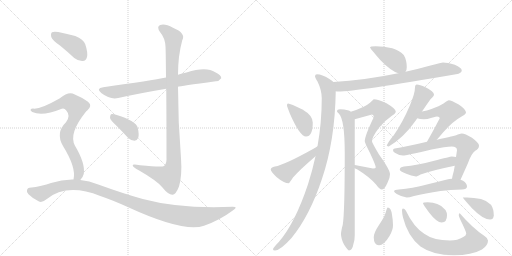
t = 0.00 s
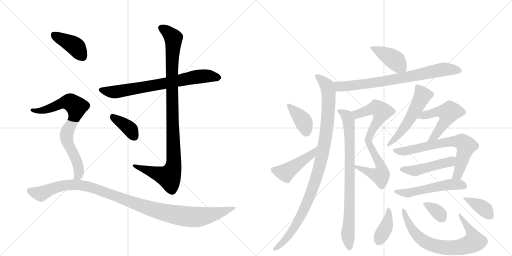
t = 3.32 s
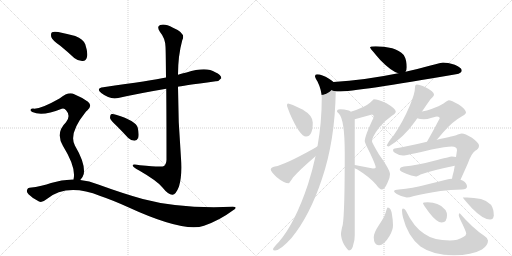
t = 6.63 s
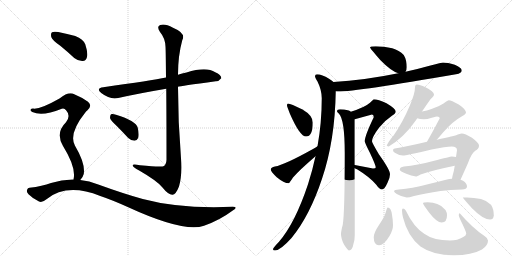
t = 9.95 s
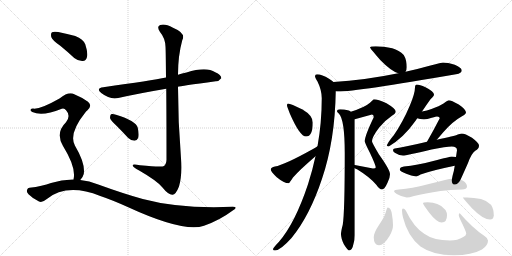
t = 13.27 s
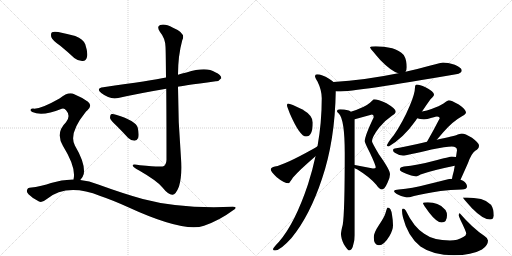
t = 16.58 s

The animated SVG that drew these frames (rendered in a browser with its animation timeline set to each time). Animation: 22 CSS @keyframes rules; one cycle of 16.58 s.

<svg version="1.1" viewBox="0 0 2048 1024" xmlns="http://www.w3.org/2000/svg">
  <g stroke="lightgray" stroke-dasharray="1,1" stroke-width="1" transform="scale(4, 4)">
    <line x1="0" y1="0" x2="256" y2="256"></line>
    <line x1="256" y1="0" x2="0" y2="256"></line>
    <line x1="128" y1="0" x2="128" y2="256"></line>
    <line x1="0" y1="128" x2="256" y2="128"></line>
    <line x1="256" y1="0" x2="512" y2="256"></line>
    <line x1="512" y1="0" x2="256" y2="256"></line>
    <line x1="384" y1="0" x2="384" y2="256"></line>
    <line x1="256" y1="128" x2="512" y2="128"></line>
  </g>
<g transform="scale(1, -1) translate(0, -850)">
   <style type="text/css">
    @keyframes keyframes0 {
      from {
       stroke: black;
       stroke-dashoffset: 730;
       stroke-width: 128;
       }
       70% {
       animation-timing-function: step-end;
       stroke: black;
       stroke-dashoffset: 0;
       stroke-width: 128;
       }
       to {
       stroke: black;
       stroke-width: 1024;
       }
       }
       #make-me-a-hanzi-animation-0 {
         animation: keyframes0 0.844076s both;
         animation-delay: 0.000000s;
         animation-timing-function: linear;
       }
    @keyframes keyframes1 {
      from {
       stroke: black;
       stroke-dashoffset: 1023;
       stroke-width: 128;
       }
       77% {
       animation-timing-function: step-end;
       stroke: black;
       stroke-dashoffset: 0;
       stroke-width: 128;
       }
       to {
       stroke: black;
       stroke-width: 1024;
       }
       }
       #make-me-a-hanzi-animation-1 {
         animation: keyframes1 1.082520s both;
         animation-delay: 0.844076s;
         animation-timing-function: linear;
       }
    @keyframes keyframes2 {
      from {
       stroke: black;
       stroke-dashoffset: 378;
       stroke-width: 128;
       }
       55% {
       animation-timing-function: step-end;
       stroke: black;
       stroke-dashoffset: 0;
       stroke-width: 128;
       }
       to {
       stroke: black;
       stroke-width: 1024;
       }
       }
       #make-me-a-hanzi-animation-2 {
         animation: keyframes2 0.557617s both;
         animation-delay: 1.926595s;
         animation-timing-function: linear;
       }
    @keyframes keyframes3 {
      from {
       stroke: black;
       stroke-dashoffset: 404;
       stroke-width: 128;
       }
       57% {
       animation-timing-function: step-end;
       stroke: black;
       stroke-dashoffset: 0;
       stroke-width: 128;
       }
       to {
       stroke: black;
       stroke-width: 1024;
       }
       }
       #make-me-a-hanzi-animation-3 {
         animation: keyframes3 0.578776s both;
         animation-delay: 2.484212s;
         animation-timing-function: linear;
       }
    @keyframes keyframes4 {
      from {
       stroke: black;
       stroke-dashoffset: 754;
       stroke-width: 128;
       }
       71% {
       animation-timing-function: step-end;
       stroke: black;
       stroke-dashoffset: 0;
       stroke-width: 128;
       }
       to {
       stroke: black;
       stroke-width: 1024;
       }
       }
       #make-me-a-hanzi-animation-4 {
         animation: keyframes4 0.863607s both;
         animation-delay: 3.062988s;
         animation-timing-function: linear;
       }
    @keyframes keyframes5 {
      from {
       stroke: black;
       stroke-dashoffset: 1088;
       stroke-width: 128;
       }
       78% {
       animation-timing-function: step-end;
       stroke: black;
       stroke-dashoffset: 0;
       stroke-width: 128;
       }
       to {
       stroke: black;
       stroke-width: 1024;
       }
       }
       #make-me-a-hanzi-animation-5 {
         animation: keyframes5 1.135417s both;
         animation-delay: 3.926595s;
         animation-timing-function: linear;
       }
    @keyframes keyframes6 {
      from {
       stroke: black;
       stroke-dashoffset: 413;
       stroke-width: 128;
       }
       57% {
       animation-timing-function: step-end;
       stroke: black;
       stroke-dashoffset: 0;
       stroke-width: 128;
       }
       to {
       stroke: black;
       stroke-width: 1024;
       }
       }
       #make-me-a-hanzi-animation-6 {
         animation: keyframes6 0.586100s both;
         animation-delay: 5.062012s;
         animation-timing-function: linear;
       }
    @keyframes keyframes7 {
      from {
       stroke: black;
       stroke-dashoffset: 761;
       stroke-width: 128;
       }
       71% {
       animation-timing-function: step-end;
       stroke: black;
       stroke-dashoffset: 0;
       stroke-width: 128;
       }
       to {
       stroke: black;
       stroke-width: 1024;
       }
       }
       #make-me-a-hanzi-animation-7 {
         animation: keyframes7 0.869303s both;
         animation-delay: 5.648112s;
         animation-timing-function: linear;
       }
    @keyframes keyframes8 {
      from {
       stroke: black;
       stroke-dashoffset: 1019;
       stroke-width: 128;
       }
       77% {
       animation-timing-function: step-end;
       stroke: black;
       stroke-dashoffset: 0;
       stroke-width: 128;
       }
       to {
       stroke: black;
       stroke-width: 1024;
       }
       }
       #make-me-a-hanzi-animation-8 {
         animation: keyframes8 1.079264s both;
         animation-delay: 6.517415s;
         animation-timing-function: linear;
       }
    @keyframes keyframes9 {
      from {
       stroke: black;
       stroke-dashoffset: 387;
       stroke-width: 128;
       }
       56% {
       animation-timing-function: step-end;
       stroke: black;
       stroke-dashoffset: 0;
       stroke-width: 128;
       }
       to {
       stroke: black;
       stroke-width: 1024;
       }
       }
       #make-me-a-hanzi-animation-9 {
         animation: keyframes9 0.564941s both;
         animation-delay: 7.596680s;
         animation-timing-function: linear;
       }
    @keyframes keyframes10 {
      from {
       stroke: black;
       stroke-dashoffset: 460;
       stroke-width: 128;
       }
       60% {
       animation-timing-function: step-end;
       stroke: black;
       stroke-dashoffset: 0;
       stroke-width: 128;
       }
       to {
       stroke: black;
       stroke-width: 1024;
       }
       }
       #make-me-a-hanzi-animation-10 {
         animation: keyframes10 0.624349s both;
         animation-delay: 8.161621s;
         animation-timing-function: linear;
       }
    @keyframes keyframes11 {
      from {
       stroke: black;
       stroke-dashoffset: 765;
       stroke-width: 128;
       }
       71% {
       animation-timing-function: step-end;
       stroke: black;
       stroke-dashoffset: 0;
       stroke-width: 128;
       }
       to {
       stroke: black;
       stroke-width: 1024;
       }
       }
       #make-me-a-hanzi-animation-11 {
         animation: keyframes11 0.872559s both;
         animation-delay: 8.785970s;
         animation-timing-function: linear;
       }
    @keyframes keyframes12 {
      from {
       stroke: black;
       stroke-dashoffset: 822;
       stroke-width: 128;
       }
       73% {
       animation-timing-function: step-end;
       stroke: black;
       stroke-dashoffset: 0;
       stroke-width: 128;
       }
       to {
       stroke: black;
       stroke-width: 1024;
       }
       }
       #make-me-a-hanzi-animation-12 {
         animation: keyframes12 0.918945s both;
         animation-delay: 9.658529s;
         animation-timing-function: linear;
       }
    @keyframes keyframes13 {
      from {
       stroke: black;
       stroke-dashoffset: 539;
       stroke-width: 128;
       }
       64% {
       animation-timing-function: step-end;
       stroke: black;
       stroke-dashoffset: 0;
       stroke-width: 128;
       }
       to {
       stroke: black;
       stroke-width: 1024;
       }
       }
       #make-me-a-hanzi-animation-13 {
         animation: keyframes13 0.688639s both;
         animation-delay: 10.577474s;
         animation-timing-function: linear;
       }
    @keyframes keyframes14 {
      from {
       stroke: black;
       stroke-dashoffset: 520;
       stroke-width: 128;
       }
       63% {
       animation-timing-function: step-end;
       stroke: black;
       stroke-dashoffset: 0;
       stroke-width: 128;
       }
       to {
       stroke: black;
       stroke-width: 1024;
       }
       }
       #make-me-a-hanzi-animation-14 {
         animation: keyframes14 0.673177s both;
         animation-delay: 11.266113s;
         animation-timing-function: linear;
       }
    @keyframes keyframes15 {
      from {
       stroke: black;
       stroke-dashoffset: 689;
       stroke-width: 128;
       }
       69% {
       animation-timing-function: step-end;
       stroke: black;
       stroke-dashoffset: 0;
       stroke-width: 128;
       }
       to {
       stroke: black;
       stroke-width: 1024;
       }
       }
       #make-me-a-hanzi-animation-15 {
         animation: keyframes15 0.810710s both;
         animation-delay: 11.939290s;
         animation-timing-function: linear;
       }
    @keyframes keyframes16 {
      from {
       stroke: black;
       stroke-dashoffset: 477;
       stroke-width: 128;
       }
       61% {
       animation-timing-function: step-end;
       stroke: black;
       stroke-dashoffset: 0;
       stroke-width: 128;
       }
       to {
       stroke: black;
       stroke-width: 1024;
       }
       }
       #make-me-a-hanzi-animation-16 {
         animation: keyframes16 0.638184s both;
         animation-delay: 12.750000s;
         animation-timing-function: linear;
       }
    @keyframes keyframes17 {
      from {
       stroke: black;
       stroke-dashoffset: 530;
       stroke-width: 128;
       }
       63% {
       animation-timing-function: step-end;
       stroke: black;
       stroke-dashoffset: 0;
       stroke-width: 128;
       }
       to {
       stroke: black;
       stroke-width: 1024;
       }
       }
       #make-me-a-hanzi-animation-17 {
         animation: keyframes17 0.681315s both;
         animation-delay: 13.388184s;
         animation-timing-function: linear;
       }
    @keyframes keyframes18 {
      from {
       stroke: black;
       stroke-dashoffset: 393;
       stroke-width: 128;
       }
       56% {
       animation-timing-function: step-end;
       stroke: black;
       stroke-dashoffset: 0;
       stroke-width: 128;
       }
       to {
       stroke: black;
       stroke-width: 1024;
       }
       }
       #make-me-a-hanzi-animation-18 {
         animation: keyframes18 0.569824s both;
         animation-delay: 14.069499s;
         animation-timing-function: linear;
       }
    @keyframes keyframes19 {
      from {
       stroke: black;
       stroke-dashoffset: 737;
       stroke-width: 128;
       }
       71% {
       animation-timing-function: step-end;
       stroke: black;
       stroke-dashoffset: 0;
       stroke-width: 128;
       }
       to {
       stroke: black;
       stroke-width: 1024;
       }
       }
       #make-me-a-hanzi-animation-19 {
         animation: keyframes19 0.849772s both;
         animation-delay: 14.639323s;
         animation-timing-function: linear;
       }
    @keyframes keyframes20 {
      from {
       stroke: black;
       stroke-dashoffset: 350;
       stroke-width: 128;
       }
       53% {
       animation-timing-function: step-end;
       stroke: black;
       stroke-dashoffset: 0;
       stroke-width: 128;
       }
       to {
       stroke: black;
       stroke-width: 1024;
       }
       }
       #make-me-a-hanzi-animation-20 {
         animation: keyframes20 0.534831s both;
         animation-delay: 15.489095s;
         animation-timing-function: linear;
       }
    @keyframes keyframes21 {
      from {
       stroke: black;
       stroke-dashoffset: 381;
       stroke-width: 128;
       }
       55% {
       animation-timing-function: step-end;
       stroke: black;
       stroke-dashoffset: 0;
       stroke-width: 128;
       }
       to {
       stroke: black;
       stroke-width: 1024;
       }
       }
       #make-me-a-hanzi-animation-21 {
         animation: keyframes21 0.560059s both;
         animation-delay: 16.023926s;
         animation-timing-function: linear;
       }
</style>
<path d="M 712 503 Q 719 506 863 525 Q 875 524 885 537 Q 886 550 861 561 Q 825 585 746 560 Q 728 557 712 551 L 664 540 Q 607 528 413 501 Q 382 497 405 478 Q 441 450 473 458 Q 558 477 665 495 L 712 503 Z" fill="lightgray"></path> 
<path d="M 665 495 Q 666 389 666 211 Q 665 193 656 186 Q 649 180 560 189 Q 527 196 531 187 Q 534 180 555 169 Q 628 127 649 101 Q 674 70 690 71 Q 703 71 716 104 Q 729 147 724 217 Q 712 361 712 503 L 712 551 Q 712 627 729 689 Q 745 717 692 739 Q 659 757 641 750 Q 625 744 640 722 Q 661 697 662 663 Q 663 650 664 540 L 665 495 Z" fill="lightgray"></path> 
<path d="M 466 347 Q 488 325 512 299 Q 524 287 538 287 Q 548 287 553 299 Q 557 312 551 339 Q 544 367 464 391 Q 451 395 444 393 Q 440 389 440 378 Q 443 368 466 347 Z" fill="lightgray"></path> 
<path d="M 241 667 Q 268 645 297 618 Q 313 605 331 606 Q 344 607 348 622 Q 352 640 341 673 Q 334 692 301 706 Q 270 715 233 722 Q 215 725 208 721 Q 202 717 205 702 Q 209 689 241 667 Z" fill="lightgray"></path> 
<path d="M 321 130 Q 331 139 335 154 Q 342 196 300 267 Q 273 315 342 401 Q 345 405 349 408 Q 371 427 352 443 Q 331 459 297 473 Q 275 486 238 456 Q 159 411 132 416 Q 125 416 122 411 Q 121 407 129 402 Q 169 383 247 415 Q 257 419 265 408 Q 284 387 264 361 Q 221 319 252 266 Q 306 179 294 132 C 290 102 303 106 321 130 Z" fill="lightgray"></path> 
<path d="M 294 132 Q 249 133 204 118 Q 170 105 118 99 Q 111 99 108 90 Q 105 83 114 73 Q 132 55 156 44 Q 168 38 186 53 Q 267 119 401 66 Q 449 50 513 21 Q 735 -81 816 -53 Q 879 -31 931 8 Q 955 23 931 23 Q 720 14 571 54 Q 492 76 393 112 Q 357 127 321 130 L 294 132 Z" fill="lightgray"></path> 
<path d="M 1503 665 Q 1480 665 1480 660 Q 1480 657 1522 609 Q 1564 566 1593 557 C 1614 550 1614 550 1622 563 Q 1627 568 1627 581 Q 1627 610 1615 630 Q 1597 649 1569 657 Q 1535 665 1503 665 Z" fill="lightgray"></path> 
<path d="M 1593 557 Q 1457 529 1334 522 C 1304 520 1313 487 1343 485 Q 1347 484 1352 484 Q 1427 484 1824 553 Q 1847 557 1847 568 Q 1847 579 1819 591 Q 1789 600 1772 600 Q 1767 600 1722 588 Q 1672 574 1622 563 L 1593 557 Z" fill="lightgray"></path> 
<path d="M 1334 522 Q 1328 528 1316 535 Q 1288 553 1268 553 Q 1260 553 1260 545 Q 1260 540 1270 524 Q 1287 489 1287 457 Q 1287 359 1270 265 L 1262 225 Q 1250 169 1232 113 Q 1180 -43 1116 -117 Q 1092 -142 1092 -147 Q 1092 -152 1100 -152 Q 1121 -152 1166 -102 Q 1239 -13 1288 135 Q 1340 288 1343 485 C 1344 515 1344 515 1334 522 Z" fill="lightgray"></path> 
<path d="M 1152 436 Q 1148 436 1148 428 Q 1148 424 1161 392 Q 1200 304 1224 304 Q 1251 304 1251 360 Q 1251 388 1210 412 Q 1162 436 1152 436 Z" fill="lightgray"></path> 
<path d="M 1270 265 Q 1264 261 1252 254 Q 1137 190 1100 184 Q 1083 181 1083 172 Q 1083 164 1107 141 Q 1136 117 1155 117 Q 1157 117 1172 140 Q 1197 169 1262 225 C 1285 245 1295 281 1270 265 Z" fill="lightgray"></path> 
<path d="M 1419 177 Q 1422 176 1428 173 Q 1479 142 1505 111 Q 1518 92 1528 92 Q 1538 92 1550 119 Q 1560 138 1560 153 Q 1560 171 1516 232 Q 1488 279 1488 285 Q 1488 302 1516 339 Q 1539 368 1569 388 Q 1583 397 1583 404 Q 1583 415 1546 437 Q 1512 453 1495 453 Q 1494 453 1480 439 Q 1460 421 1403 403 C 1375 394 1390 365 1419 373 L 1488 392 Q 1495 392 1495 381 Q 1459 306 1459 285 Q 1459 279 1480 238 Q 1503 189 1503 180 Q 1503 176 1492 176 L 1419 190 C 1390 196 1392 191 1419 177 Z" fill="lightgray"></path> 
<path d="M 1360 413 Q 1348 413 1348 404 Q 1348 403 1356 395 Q 1379 371 1379 237 Q 1379 1 1371 -49 Q 1364 -75 1364 -87 Q 1364 -104 1376 -128 Q 1390 -150 1396 -152 Q 1409 -152 1414 -125 Q 1419 -110 1419 -91 L 1419 177 L 1419 190 L 1419 373 C 1419 396 1419 396 1403 403 Q 1400 406 1395 408 Q 1376 413 1360 413 Z" fill="lightgray"></path> 
<path d="M 1667 512 Q 1664 512 1662 509 Q 1660 505 1660 501 Q 1660 476 1639 427 Q 1611 361 1575 309 Q 1553 283 1547 268 Q 1550 264 1555 264 Q 1615 300 1660 364 Q 1664 369 1669 377 L 1688 404 Q 1706 431 1722 453 Q 1736 465 1736 472 Q 1736 484 1702 501 Q 1678 512 1667 512 Z" fill="lightgray"></path> 
<path d="M 1669 377 Q 1678 373 1696 373 Q 1708 373 1727 379 Q 1746 384 1748 384 Q 1759 384 1759 377 Q 1737 334 1708 283 C 1693 257 1727 269 1747 291 Q 1757 302 1773 321 Q 1810 364 1848 385 Q 1864 394 1864 400 Q 1864 412 1835 432 Q 1805 449 1795 449 Q 1792 449 1774 436 Q 1758 426 1726 414 Q 1708 408 1688 404 C 1659 398 1640 385 1669 377 Z" fill="lightgray"></path> 
<path d="M 1708 283 Q 1620 262 1579 256 Q 1572 255 1572 249 Q 1572 241 1583 237 Q 1597 228 1612 228 Q 1623 228 1726 252 Q 1785 264 1807 264 Q 1828 264 1828 249 Q 1826 236 1824 222 L 1819 187 Q 1816 166 1811 150 Q 1809 142 1808 135 C 1802 106 1830 104 1842 131 Q 1853 155 1872 198 Q 1886 237 1901 247 Q 1916 254 1916 268 Q 1916 278 1888 299 Q 1860 316 1847 316 Q 1845 316 1831 312 Q 1819 306 1747 291 L 1708 283 Z" fill="lightgray"></path> 
<path d="M 1824 222 Q 1817 223 1807 224 Q 1801 224 1733 206 Q 1668 189 1616 184 Q 1599 182 1599 172 Q 1599 165 1625 155 Q 1645 146 1664 144 Q 1667 144 1682 152 Q 1726 168 1819 187 C 1848 193 1854 218 1824 222 Z" fill="lightgray"></path> 
<path d="M 1808 135 Q 1797 135 1784 131 Q 1706 111 1650 99 Q 1623 94 1595 92 Q 1577 92 1576 85 Q 1577 80 1587 74 Q 1608 62 1627 60 Q 1636 60 1656 66 Q 1699 76 1762 86 Q 1801 91 1847 92 Q 1868 92 1868 104 Q 1868 117 1852 127 Q 1848 129 1842 131 L 1808 135 Z" fill="lightgray"></path> 
<path d="M 1551 20 Q 1548 20 1543 1 Q 1539 -16 1516 -50 Q 1495 -81 1495 -99 Q 1495 -131 1516 -131 Q 1536 -131 1558 -94 Q 1572 -70 1572 -51 Q 1572 -32 1568 -9 Q 1564 20 1551 20 Z" fill="lightgray"></path> 
<path d="M 1612 16 Q 1608 16 1608 8 Q 1608 -2 1612 -20 Q 1631 -96 1682 -136 Q 1731 -171 1816 -171 Q 1887 -171 1928 -148 Q 1952 -132 1952 -112 Q 1952 -103 1938 -94 Q 1891 -63 1839 -3 Q 1835 -3 1835 -11 Q 1835 -15 1841 -28 Q 1865 -77 1865 -84 Q 1865 -92 1853 -98 Q 1830 -112 1800 -112 Q 1734 -112 1697 -85 Q 1655 -59 1623 8 Q 1618 16 1612 16 Z" fill="lightgray"></path> 
<path d="M 1711 41 Q 1692 41 1692 37 Q 1692 33 1717 -1 Q 1747 -40 1767 -40 Q 1788 -40 1788 -11 Q 1788 0 1782 10 Q 1770 27 1749 34 Q 1733 40 1711 41 Z" fill="lightgray"></path> 
<path d="M 1868 60 L 1851 60 Q 1851 58 1888 17 Q 1932 -28 1960 -28 Q 1975 -28 1975 -11 Q 1975 14 1964 31 Q 1949 47 1924 54 Q 1895 60 1868 60 Z" fill="lightgray"></path> 
      <clipPath id="make-me-a-hanzi-clip-0">
      <path d="M 712 503 Q 719 506 863 525 Q 875 524 885 537 Q 886 550 861 561 Q 825 585 746 560 Q 728 557 712 551 L 664 540 Q 607 528 413 501 Q 382 497 405 478 Q 441 450 473 458 Q 558 477 665 495 L 712 503 Z" fill="lightgray"></path>
      </clipPath>
      <path clip-path="url(#make-me-a-hanzi-clip-0)" d="M 407 490 L 463 482 L 808 546 L 874 539 " fill="none" id="make-me-a-hanzi-animation-0" stroke-dasharray="602 1204" stroke-linecap="round"></path>

      <clipPath id="make-me-a-hanzi-clip-1">
      <path d="M 665 495 Q 666 389 666 211 Q 665 193 656 186 Q 649 180 560 189 Q 527 196 531 187 Q 534 180 555 169 Q 628 127 649 101 Q 674 70 690 71 Q 703 71 716 104 Q 729 147 724 217 Q 712 361 712 503 L 712 551 Q 712 627 729 689 Q 745 717 692 739 Q 659 757 641 750 Q 625 744 640 722 Q 661 697 662 663 Q 663 650 664 540 L 665 495 Z" fill="lightgray"></path>
      </clipPath>
      <path clip-path="url(#make-me-a-hanzi-clip-1)" d="M 648 736 L 689 705 L 694 691 L 686 553 L 696 207 L 692 176 L 676 143 L 551 181 L 548 187 L 537 186 " fill="none" id="make-me-a-hanzi-animation-1" stroke-dasharray="895 1790" stroke-linecap="round"></path>

      <clipPath id="make-me-a-hanzi-clip-2">
      <path d="M 466 347 Q 488 325 512 299 Q 524 287 538 287 Q 548 287 553 299 Q 557 312 551 339 Q 544 367 464 391 Q 451 395 444 393 Q 440 389 440 378 Q 443 368 466 347 Z" fill="lightgray"></path>
      </clipPath>
      <path clip-path="url(#make-me-a-hanzi-clip-2)" d="M 449 384 L 511 342 L 537 303 " fill="none" id="make-me-a-hanzi-animation-2" stroke-dasharray="250 500" stroke-linecap="round"></path>

      <clipPath id="make-me-a-hanzi-clip-3">
      <path d="M 241 667 Q 268 645 297 618 Q 313 605 331 606 Q 344 607 348 622 Q 352 640 341 673 Q 334 692 301 706 Q 270 715 233 722 Q 215 725 208 721 Q 202 717 205 702 Q 209 689 241 667 Z" fill="lightgray"></path>
      </clipPath>
      <path clip-path="url(#make-me-a-hanzi-clip-3)" d="M 215 713 L 301 665 L 330 625 " fill="none" id="make-me-a-hanzi-animation-3" stroke-dasharray="276 552" stroke-linecap="round"></path>

      <clipPath id="make-me-a-hanzi-clip-4">
      <path d="M 321 130 Q 331 139 335 154 Q 342 196 300 267 Q 273 315 342 401 Q 345 405 349 408 Q 371 427 352 443 Q 331 459 297 473 Q 275 486 238 456 Q 159 411 132 416 Q 125 416 122 411 Q 121 407 129 402 Q 169 383 247 415 Q 257 419 265 408 Q 284 387 264 361 Q 221 319 252 266 Q 306 179 294 132 C 290 102 303 106 321 130 Z" fill="lightgray"></path>
      </clipPath>
      <path clip-path="url(#make-me-a-hanzi-clip-4)" d="M 129 409 L 159 406 L 185 412 L 261 442 L 277 442 L 302 426 L 306 414 L 299 385 L 266 308 L 275 267 L 308 204 L 316 170 L 316 154 L 301 136 " fill="none" id="make-me-a-hanzi-animation-4" stroke-dasharray="626 1252" stroke-linecap="round"></path>

      <clipPath id="make-me-a-hanzi-clip-5">
      <path d="M 294 132 Q 249 133 204 118 Q 170 105 118 99 Q 111 99 108 90 Q 105 83 114 73 Q 132 55 156 44 Q 168 38 186 53 Q 267 119 401 66 Q 449 50 513 21 Q 735 -81 816 -53 Q 879 -31 931 8 Q 955 23 931 23 Q 720 14 571 54 Q 492 76 393 112 Q 357 127 321 130 L 294 132 Z" fill="lightgray"></path>
      </clipPath>
      <path clip-path="url(#make-me-a-hanzi-clip-5)" d="M 121 86 L 164 75 L 245 107 L 299 111 L 352 104 L 577 22 L 670 -3 L 753 -17 L 837 -11 L 922 16 " fill="none" id="make-me-a-hanzi-animation-5" stroke-dasharray="960 1920" stroke-linecap="round"></path>

      <clipPath id="make-me-a-hanzi-clip-6">
      <path d="M 1503 665 Q 1480 665 1480 660 Q 1480 657 1522 609 Q 1564 566 1593 557 C 1614 550 1614 550 1622 563 Q 1627 568 1627 581 Q 1627 610 1615 630 Q 1597 649 1569 657 Q 1535 665 1503 665 Z" fill="lightgray"></path>
      </clipPath>
      <path clip-path="url(#make-me-a-hanzi-clip-6)" d="M 1484 660 L 1579 610 L 1612 573 " fill="none" id="make-me-a-hanzi-animation-6" stroke-dasharray="285 570" stroke-linecap="round"></path>

      <clipPath id="make-me-a-hanzi-clip-7">
      <path d="M 1593 557 Q 1457 529 1334 522 C 1304 520 1313 487 1343 485 Q 1347 484 1352 484 Q 1427 484 1824 553 Q 1847 557 1847 568 Q 1847 579 1819 591 Q 1789 600 1772 600 Q 1767 600 1722 588 Q 1672 574 1622 563 L 1593 557 Z" fill="lightgray"></path>
      </clipPath>
      <path clip-path="url(#make-me-a-hanzi-clip-7)" d="M 1342 517 L 1366 504 L 1429 510 L 1642 543 L 1768 572 L 1837 568 " fill="none" id="make-me-a-hanzi-animation-7" stroke-dasharray="633 1266" stroke-linecap="round"></path>

      <clipPath id="make-me-a-hanzi-clip-8">
      <path d="M 1334 522 Q 1328 528 1316 535 Q 1288 553 1268 553 Q 1260 553 1260 545 Q 1260 540 1270 524 Q 1287 489 1287 457 Q 1287 359 1270 265 L 1262 225 Q 1250 169 1232 113 Q 1180 -43 1116 -117 Q 1092 -142 1092 -147 Q 1092 -152 1100 -152 Q 1121 -152 1166 -102 Q 1239 -13 1288 135 Q 1340 288 1343 485 C 1344 515 1344 515 1334 522 Z" fill="lightgray"></path>
      </clipPath>
      <path clip-path="url(#make-me-a-hanzi-clip-8)" d="M 1269 544 L 1308 506 L 1315 477 L 1309 348 L 1283 203 L 1247 85 L 1201 -17 L 1137 -115 L 1098 -146 " fill="none" id="make-me-a-hanzi-animation-8" stroke-dasharray="891 1782" stroke-linecap="round"></path>

      <clipPath id="make-me-a-hanzi-clip-9">
      <path d="M 1152 436 Q 1148 436 1148 428 Q 1148 424 1161 392 Q 1200 304 1224 304 Q 1251 304 1251 360 Q 1251 388 1210 412 Q 1162 436 1152 436 Z" fill="lightgray"></path>
      </clipPath>
      <path clip-path="url(#make-me-a-hanzi-clip-9)" d="M 1155 430 L 1213 366 L 1225 323 " fill="none" id="make-me-a-hanzi-animation-9" stroke-dasharray="259 518" stroke-linecap="round"></path>

      <clipPath id="make-me-a-hanzi-clip-10">
      <path d="M 1270 265 Q 1264 261 1252 254 Q 1137 190 1100 184 Q 1083 181 1083 172 Q 1083 164 1107 141 Q 1136 117 1155 117 Q 1157 117 1172 140 Q 1197 169 1262 225 C 1285 245 1295 281 1270 265 Z" fill="lightgray"></path>
      </clipPath>
      <path clip-path="url(#make-me-a-hanzi-clip-10)" d="M 1092 172 L 1142 159 L 1244 230 L 1260 253 " fill="none" id="make-me-a-hanzi-animation-10" stroke-dasharray="332 664" stroke-linecap="round"></path>

      <clipPath id="make-me-a-hanzi-clip-11">
      <path d="M 1419 177 Q 1422 176 1428 173 Q 1479 142 1505 111 Q 1518 92 1528 92 Q 1538 92 1550 119 Q 1560 138 1560 153 Q 1560 171 1516 232 Q 1488 279 1488 285 Q 1488 302 1516 339 Q 1539 368 1569 388 Q 1583 397 1583 404 Q 1583 415 1546 437 Q 1512 453 1495 453 Q 1494 453 1480 439 Q 1460 421 1403 403 C 1375 394 1390 365 1419 373 L 1488 392 Q 1495 392 1495 381 Q 1459 306 1459 285 Q 1459 279 1480 238 Q 1503 189 1503 180 Q 1503 176 1492 176 L 1419 190 C 1390 196 1392 191 1419 177 Z" fill="lightgray"></path>
      </clipPath>
      <path clip-path="url(#make-me-a-hanzi-clip-11)" d="M 1413 402 L 1428 393 L 1505 419 L 1526 404 L 1523 385 L 1481 315 L 1474 286 L 1520 195 L 1525 153 L 1522 148 L 1499 152 L 1425 184 " fill="none" id="make-me-a-hanzi-animation-11" stroke-dasharray="637 1274" stroke-linecap="round"></path>

      <clipPath id="make-me-a-hanzi-clip-12">
      <path d="M 1360 413 Q 1348 413 1348 404 Q 1348 403 1356 395 Q 1379 371 1379 237 Q 1379 1 1371 -49 Q 1364 -75 1364 -87 Q 1364 -104 1376 -128 Q 1390 -150 1396 -152 Q 1409 -152 1414 -125 Q 1419 -110 1419 -91 L 1419 177 L 1419 190 L 1419 373 C 1419 396 1419 396 1403 403 Q 1400 406 1395 408 Q 1376 413 1360 413 Z" fill="lightgray"></path>
      </clipPath>
      <path clip-path="url(#make-me-a-hanzi-clip-12)" d="M 1357 404 L 1386 387 L 1395 365 L 1399 59 L 1391 -90 L 1397 -143 " fill="none" id="make-me-a-hanzi-animation-12" stroke-dasharray="694 1388" stroke-linecap="round"></path>

      <clipPath id="make-me-a-hanzi-clip-13">
      <path d="M 1667 512 Q 1664 512 1662 509 Q 1660 505 1660 501 Q 1660 476 1639 427 Q 1611 361 1575 309 Q 1553 283 1547 268 Q 1550 264 1555 264 Q 1615 300 1660 364 Q 1664 369 1669 377 L 1688 404 Q 1706 431 1722 453 Q 1736 465 1736 472 Q 1736 484 1702 501 Q 1678 512 1667 512 Z" fill="lightgray"></path>
      </clipPath>
      <path clip-path="url(#make-me-a-hanzi-clip-13)" d="M 1669 503 L 1690 467 L 1684 454 L 1622 346 L 1553 270 " fill="none" id="make-me-a-hanzi-animation-13" stroke-dasharray="411 822" stroke-linecap="round"></path>

      <clipPath id="make-me-a-hanzi-clip-14">
      <path d="M 1669 377 Q 1678 373 1696 373 Q 1708 373 1727 379 Q 1746 384 1748 384 Q 1759 384 1759 377 Q 1737 334 1708 283 C 1693 257 1727 269 1747 291 Q 1757 302 1773 321 Q 1810 364 1848 385 Q 1864 394 1864 400 Q 1864 412 1835 432 Q 1805 449 1795 449 Q 1792 449 1774 436 Q 1758 426 1726 414 Q 1708 408 1688 404 C 1659 398 1640 385 1669 377 Z" fill="lightgray"></path>
      </clipPath>
      <path clip-path="url(#make-me-a-hanzi-clip-14)" d="M 1676 379 L 1756 404 L 1795 399 L 1783 367 L 1738 304 L 1713 289 " fill="none" id="make-me-a-hanzi-animation-14" stroke-dasharray="392 784" stroke-linecap="round"></path>

      <clipPath id="make-me-a-hanzi-clip-15">
      <path d="M 1708 283 Q 1620 262 1579 256 Q 1572 255 1572 249 Q 1572 241 1583 237 Q 1597 228 1612 228 Q 1623 228 1726 252 Q 1785 264 1807 264 Q 1828 264 1828 249 Q 1826 236 1824 222 L 1819 187 Q 1816 166 1811 150 Q 1809 142 1808 135 C 1802 106 1830 104 1842 131 Q 1853 155 1872 198 Q 1886 237 1901 247 Q 1916 254 1916 268 Q 1916 278 1888 299 Q 1860 316 1847 316 Q 1845 316 1831 312 Q 1819 306 1747 291 L 1708 283 Z" fill="lightgray"></path>
      </clipPath>
      <path clip-path="url(#make-me-a-hanzi-clip-15)" d="M 1580 248 L 1617 245 L 1761 278 L 1845 283 L 1864 267 L 1862 254 L 1833 155 L 1815 141 " fill="none" id="make-me-a-hanzi-animation-15" stroke-dasharray="561 1122" stroke-linecap="round"></path>

      <clipPath id="make-me-a-hanzi-clip-16">
      <path d="M 1824 222 Q 1817 223 1807 224 Q 1801 224 1733 206 Q 1668 189 1616 184 Q 1599 182 1599 172 Q 1599 165 1625 155 Q 1645 146 1664 144 Q 1667 144 1682 152 Q 1726 168 1819 187 C 1848 193 1854 218 1824 222 Z" fill="lightgray"></path>
      </clipPath>
      <path clip-path="url(#make-me-a-hanzi-clip-16)" d="M 1608 173 L 1661 167 L 1801 203 L 1819 217 " fill="none" id="make-me-a-hanzi-animation-16" stroke-dasharray="349 698" stroke-linecap="round"></path>

      <clipPath id="make-me-a-hanzi-clip-17">
      <path d="M 1808 135 Q 1797 135 1784 131 Q 1706 111 1650 99 Q 1623 94 1595 92 Q 1577 92 1576 85 Q 1577 80 1587 74 Q 1608 62 1627 60 Q 1636 60 1656 66 Q 1699 76 1762 86 Q 1801 91 1847 92 Q 1868 92 1868 104 Q 1868 117 1852 127 Q 1848 129 1842 131 L 1808 135 Z" fill="lightgray"></path>
      </clipPath>
      <path clip-path="url(#make-me-a-hanzi-clip-17)" d="M 1584 82 L 1643 79 L 1804 113 L 1854 106 " fill="none" id="make-me-a-hanzi-animation-17" stroke-dasharray="402 804" stroke-linecap="round"></path>

      <clipPath id="make-me-a-hanzi-clip-18">
      <path d="M 1551 20 Q 1548 20 1543 1 Q 1539 -16 1516 -50 Q 1495 -81 1495 -99 Q 1495 -131 1516 -131 Q 1536 -131 1558 -94 Q 1572 -70 1572 -51 Q 1572 -32 1568 -9 Q 1564 20 1551 20 Z" fill="lightgray"></path>
      </clipPath>
      <path clip-path="url(#make-me-a-hanzi-clip-18)" d="M 1553 15 L 1556 -3 L 1548 -45 L 1515 -113 " fill="none" id="make-me-a-hanzi-animation-18" stroke-dasharray="265 530" stroke-linecap="round"></path>

      <clipPath id="make-me-a-hanzi-clip-19">
      <path d="M 1612 16 Q 1608 16 1608 8 Q 1608 -2 1612 -20 Q 1631 -96 1682 -136 Q 1731 -171 1816 -171 Q 1887 -171 1928 -148 Q 1952 -132 1952 -112 Q 1952 -103 1938 -94 Q 1891 -63 1839 -3 Q 1835 -3 1835 -11 Q 1835 -15 1841 -28 Q 1865 -77 1865 -84 Q 1865 -92 1853 -98 Q 1830 -112 1800 -112 Q 1734 -112 1697 -85 Q 1655 -59 1623 8 Q 1618 16 1612 16 Z" fill="lightgray"></path>
      </clipPath>
      <path clip-path="url(#make-me-a-hanzi-clip-19)" d="M 1616 9 L 1633 -40 L 1673 -97 L 1712 -124 L 1775 -140 L 1839 -139 L 1897 -116 L 1887 -81 L 1851 -36 L 1844 -10 " fill="none" id="make-me-a-hanzi-animation-19" stroke-dasharray="609 1218" stroke-linecap="round"></path>

      <clipPath id="make-me-a-hanzi-clip-20">
      <path d="M 1711 41 Q 1692 41 1692 37 Q 1692 33 1717 -1 Q 1747 -40 1767 -40 Q 1788 -40 1788 -11 Q 1788 0 1782 10 Q 1770 27 1749 34 Q 1733 40 1711 41 Z" fill="lightgray"></path>
      </clipPath>
      <path clip-path="url(#make-me-a-hanzi-clip-20)" d="M 1696 35 L 1751 2 L 1768 -22 " fill="none" id="make-me-a-hanzi-animation-20" stroke-dasharray="222 444" stroke-linecap="round"></path>

      <clipPath id="make-me-a-hanzi-clip-21">
      <path d="M 1868 60 L 1851 60 Q 1851 58 1888 17 Q 1932 -28 1960 -28 Q 1975 -28 1975 -11 Q 1975 14 1964 31 Q 1949 47 1924 54 Q 1895 60 1868 60 Z" fill="lightgray"></path>
      </clipPath>
      <path clip-path="url(#make-me-a-hanzi-clip-21)" d="M 1859 54 L 1931 19 L 1961 -14 " fill="none" id="make-me-a-hanzi-animation-21" stroke-dasharray="253 506" stroke-linecap="round"></path>

</g>
</svg>
